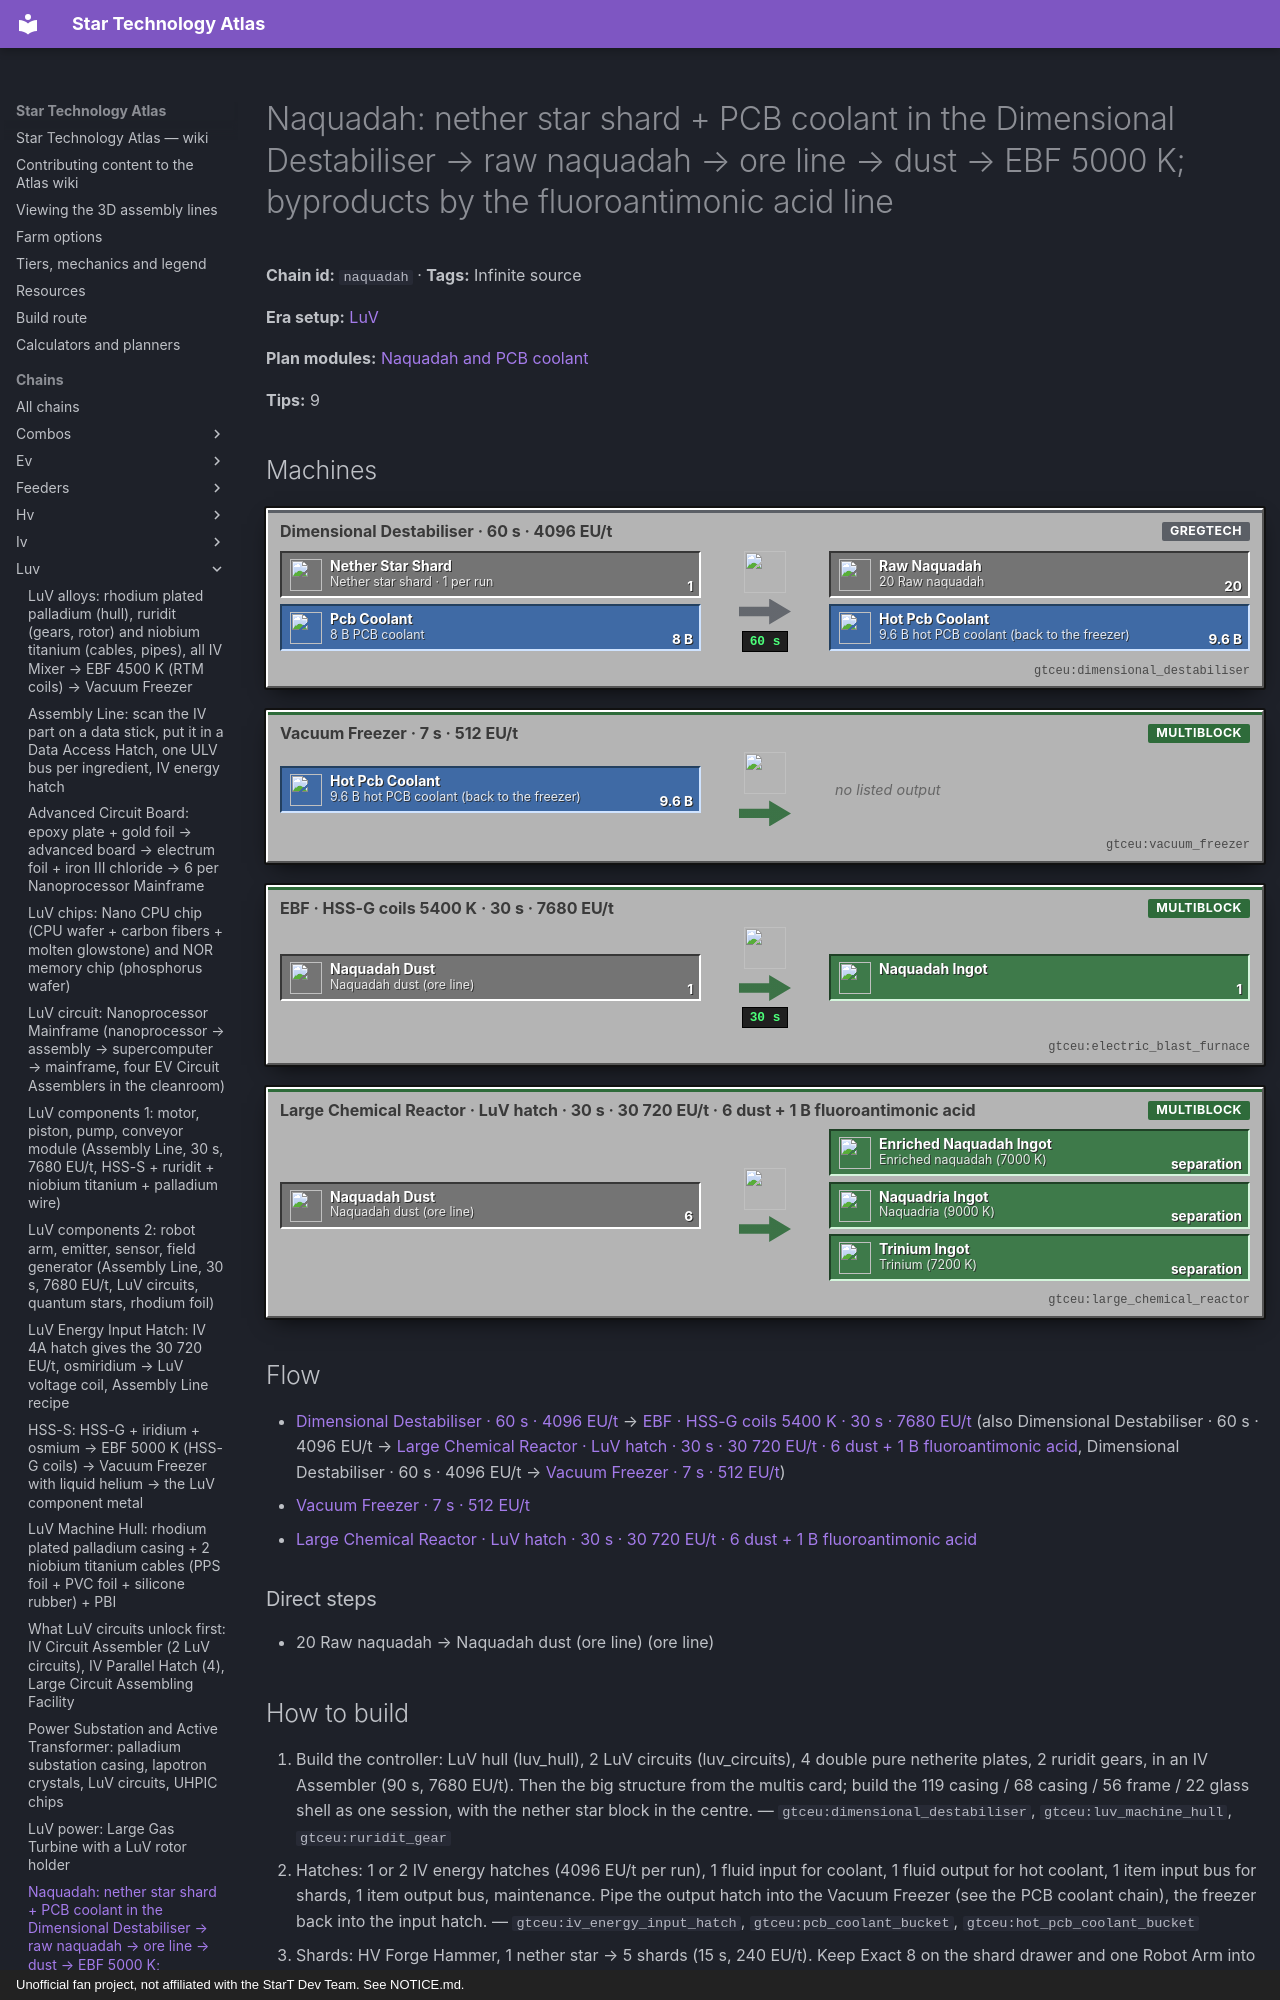

repository: BLGuyDev/StarT-Atlas · page: chains/luv/naquadah/index.html · generator: mkdocs · copyright: Unofficial fan project, not affiliated with the StarT Dev Team. See NOTICE.md.

---
kind: chain
id: naquadah
order: 400
data:
  t: |-
    Naquadah: nether star shard + PCB coolant in the Dimensional Destabiliser → raw naquadah → ore line → dust → EBF 5000 K; byproducts by the fluoroantimonic acid line
  "n":
    - [ns, "Nether star shard · 1 per run", i, "kubejs:nether_star_shard"]
    - [pc, "8 B PCB coolant", f, "gtceu:pcb_coolant_bucket"]
    - [dd, "Dimensional Destabiliser · 60 s · 4096 EU/t", m, "gtceu:dimensional_destabiliser"]
    - [rn, "20 Raw naquadah", x, "gtceu:raw_naquadah"]
    - [hp, "9.6 B hot PCB coolant (back to the freezer)", f, "gtceu:hot_pcb_coolant_bucket"]
    - [vf, "Vacuum Freezer · 7 s · 512 EU/t", m, "gtceu:vacuum_freezer"]
    - [nd, "Naquadah dust (ore line)", x, "gtceu:naquadah_dust"]
    - [eb, "EBF · HSS-G coils 5400 K · 30 s · 7680 EU/t", m, "gtceu:electric_blast_furnace"]
    - [n1, Naquadah ingot, o, "gtceu:naquadah_ingot"]
    - - lc
      - Large Chemical Reactor · LuV hatch · 30 s · 30 720 EU/t · 6 dust + 1 B fluoroantimonic acid
      - m
      - gtceu:large_chemical_reactor
    - [n2, "Enriched naquadah (7000 K)", o, "gtceu:enriched_naquadah_ingot"]
    - [n3, "Naquadria (9000 K)", o, "gtceu:naquadria_ingot"]
    - [n4, "Trinium (7200 K)", o, "gtceu:trinium_ingot"]
  e:
    - [ns, dd, "1"]
    - [pc, dd, "8 B"]
    - [dd, rn, "20 / 60 s"]
    - [dd, hp, "9.6 B"]
    - [hp, vf, "9.6 B"]
    - [rn, nd, ore line]
    - [nd, eb, "1"]
    - [eb, n1, "1 / 30 s"]
    - [nd, lc, "6"]
    - [lc, n2, separation]
    - [lc, n3, separation]
    - [lc, n4, separation]
  tips:
    - This is the only raw naquadah recipe in the pack. There is no vein, the naquadah sieve entry is commented out in sieving.js, and the Abydos naquadite line is much later, so nothing else gives naquadah until the Destabiliser runs. The controller is LuV (LuV hull + 2 LuV circuits + 4 double pure netherite plates + 2 ruridit gears) and the run needs an IV hatch (4096 EU/t); only the coolant cooling is HV (Vacuum Freezer 512 EU/t), so the freezer can exist long before the Destabiliser.
    - |-
      The run (kubejs systems/resource_gen/dimensional_destabilising.js): 1 nether star shard + 8 B PCB coolant → 20 raw naquadah + a 80 % chance of 1 tiny nether star dust + 9.6 B hot PCB coolant, 1200 ticks (60 s) at 4096 EU/t (an IV hatch). The multiblock has throughput boosting and batch mode (kjs startup); read the multi tooltip for the factor. Unverified: the throughput factor and the batch size.
    - |-
      Why shards are the limit: a nether star hammers into 5 shards (HV Forge Hammer, 15 s, 240 EU/t) and each shard makes 20 raw naquadah = 100 raw naquadah per star. The nether_star chain’s loop (1 star → about 1.19 stars) uses the same shards: a shard spent here is a shard not looped. Start the loop first, keep a stock of 2 or 3 stars, then draw down; the quest text says the same: loop nether stars first.
    - |-
      Controller (pack assembler recipe): LuV hull + 2 LuV circuits + 4 double pure netherite plates + 2 ruridit gears, 1800 ticks (90 s) at 7680 EU/t (an IV Assembler). It needs the hull line and the nano mainframe line. Pure netherite (kjs lines/netherite.js): netherrack in the centrifuge gives small debris dust at 0.5 %; debris dust + gold in an EBF (3300 K, 100 mB argon, 6000 ticks, 1890 EU/t) makes the netherite ingot; purified debris dust goes through an LCR (6500 EU/t, 400 ticks, chlorine trifluoride + hydrogen sulfide) and pure netherite dust through a chemical bath (20450 EU/t, tetrachloroethylene). Unverified: any passive debris loop at LuV; none was found, ancient debris only comes from the UEV nether magma centrifuge and ancient netherite (EBF 13300 K) is UHV.
    - |-
      Structure (multis card, startup script dimensional_destabiliser.js): 119 stress-proof casings (hatch spots included), 68 non-conducting casings, 56 tungsten carbide frames, 22 shellite glass (thermal_extra), 8 assembly line gratings, 5 molybdenum disilicide coil blocks and 1 nether star block. Hatches: up to 2 item/fluid input and output each, 2 energy hatches, exactly 1 maintenance. The shellite glass and the 56 tungsten carbide frames are the expensive part. Unverified: shellite glass recipe (thermal_extra), and the stress-proof / non-conducting casing recipes (GCYM).
    - |-
      Ore line: raw naquadah goes through the normal GT ore processing (macerator → crushed → purified → centrifuged dust) in the ore processing line; naquadah is an ore material with a naquadah dust output. Unverified: yield per raw ore in this pack (check the macerator recipe in EMI), and the by-products.
    - |-
      Naquadah ingot (ElementMaterials): EBF 5000 K = HSS-G coils, 7680 EU/t, 600 ticks, gas tier argon; the freezer then needs 500 mB LIQUID helium per ingot, 150 ticks at 1920 EU/t (5000 K rule, see luv_hsss). Naquadah dust is also the base of naquadah alloy, naquadah wires and the naquadah coil block (HSS-G frame + 8 naquadah double wire + 8 osmium foil + 8 niobium nitride foil + 144 mB molten tungsten steel, 700 ticks at 30 720 EU/t).
    - |-
      By-product line (NaquadahRecipes, quest naquadah_byproducts): Large Chemical Reactor at VA[LuV] = 30 720 EU/t, 600 ticks: 6 naquadah dust + 1 B fluoroantimonic acid → 2 B impure enriched naquadah solution + 2 B impure naquadria solution + 4 titanium trifluoride dust. Acid: 4 antimony trifluoride dust + 4 B hydrofluoric acid → 1 B acid + 2 B hydrogen, 300 ticks at 480 EU/t; antimony trifluoride = 1 antimony trioxide (2 antimony + 3 B oxygen) + 6 B HF. Further steps go to enriched naquadah (EBF 7000 K, naquadah coils), trinium (7200 K) and naquadria (9000 K, trinium coils). This is ZPM-era material: build the dust and ingot first.
    - |-
      Sub-steps people skip: (1) the shard stock (see above); (2) the coolant loop must exist before the first run (luv pcb_coolant chain); (3) the LuV hull and 2 LuV circuits for the controller; (4) the ingot route needs HSS-G coils and liquid helium: do the HSS-S chain first, it builds both; (5) keep the tiny nether star dust, it feeds the nether star loop (about 80 % of runs).
  b:
    - ["gtceu:dimensional_destabiliser", 1]
    - ["gtceu:iv_energy_input_hatch", 2]
    - ["gtceu:vacuum_freezer", 1]
    - ["gtceu:electric_blast_furnace", 1]
    - ["gtceu:hssg_coil_block", 16]
    - ["gtceu:hv_forge_hammer", 1]
    - ["functionalstorage:oak_1", 10]
    - ["modularrouters:modular_router", 6]
    - ["gtceu:lv_robot_arm", 6]
    - ["gtceu:item_filter", 6]
    - ["pipez:item_pipe", 16]
    - ["pipez:fluid_pipe", 6]
    - ["gtceu:steel_drum", 4]
  inf: true
  how:
    - i: ["gtceu:dimensional_destabiliser", "gtceu:luv_machine_hull", "gtceu:ruridit_gear"]
      t: |-
        Build the controller: LuV hull (luv_hull), 2 LuV circuits (luv_circuits), 4 double pure netherite plates, 2 ruridit gears, in an IV Assembler (90 s, 7680 EU/t). Then the big structure from the multis card; build the 119 casing / 68 casing / 56 frame / 22 glass shell as one session, with the nether star block in the centre.
    - i: ["gtceu:iv_energy_input_hatch", "gtceu:pcb_coolant_bucket", "gtceu:hot_pcb_coolant_bucket"]
      t: |-
        Hatches: 1 or 2 IV energy hatches (4096 EU/t per run), 1 fluid input for coolant, 1 fluid output for hot coolant, 1 item input bus for shards, 1 item output bus, maintenance. Pipe the output hatch into the Vacuum Freezer (see the PCB coolant chain), the freezer back into the input hatch.
    - i: ["gtceu:hv_forge_hammer", "kubejs:nether_star_shard", "minecraft:nether_star"]
      t: |-
        Shards: HV Forge Hammer, 1 nether star → 5 shards (15 s, 240 EU/t). Keep Exact 8 on the shard drawer and one Robot Arm into the input bus. Do not hammer your last star: keep one in the loop.
    - i: ["gtceu:dimensional_destabiliser", "gtceu:raw_naquadah"]
      t: |-
        Run: shard + 8 B coolant → 20 raw naquadah every 60 s. Raw naquadah goes out the output bus into a drawer; the tiny nether star dust goes to the nether_star chain’s drawers.
    - i: ["gtceu:electric_blast_furnace", "gtceu:hssg_coil_block", "gtceu:naquadah_ingot"]
      t: |-
        Ore line, then naquadah dust → EBF with 16 HSS-G coil blocks and an IV hatch (7680 EU/t), circuit 1: hot ingot in 30 s; Vacuum Freezer with 500 mB liquid helium → naquadah ingot in 7.5 s.
    - i: ["gtceu:large_chemical_reactor", "gtceu:luv_energy_input_hatch", "gtceu:fluoroantimonic_acid_bucket"]
      t: |-
        Later: the by-product Large Chemical Reactor needs a LuV hatch (30 720 EU/t). Feed 6 naquadah dust + 1 B fluoroantimonic acid per run; route the solutions to the enriched, naquadria and trinium chains, each in its own tank.
    - i: ["gtceu:naquadah_dust", "functionalstorage:oak_1"]
      t: |-
        Easy to miss: passive the destabiliser as soon as it runs, but only with the shard stock and loop in place. Keep Exact 32 on the raw drawer so the ore line never blocks the output bus.
---
# Naquadah: nether star shard + PCB coolant in the Dimensional Destabiliser → raw naquadah → ore line → dust → EBF 5000 K; byproducts by the fluoroantimonic acid line

<!-- Generated from the front matter by tools/refresh_body.js. Edit the front matter, not this text. -->

**Chain id:** `naquadah` · **Tags:** Infinite source

**Era setup:** [LuV](../../eras/luv.md)

**Plan modules:** [Naquadah and PCB coolant](../../plan/p11.md#naquadah)

**Tips:** 9
